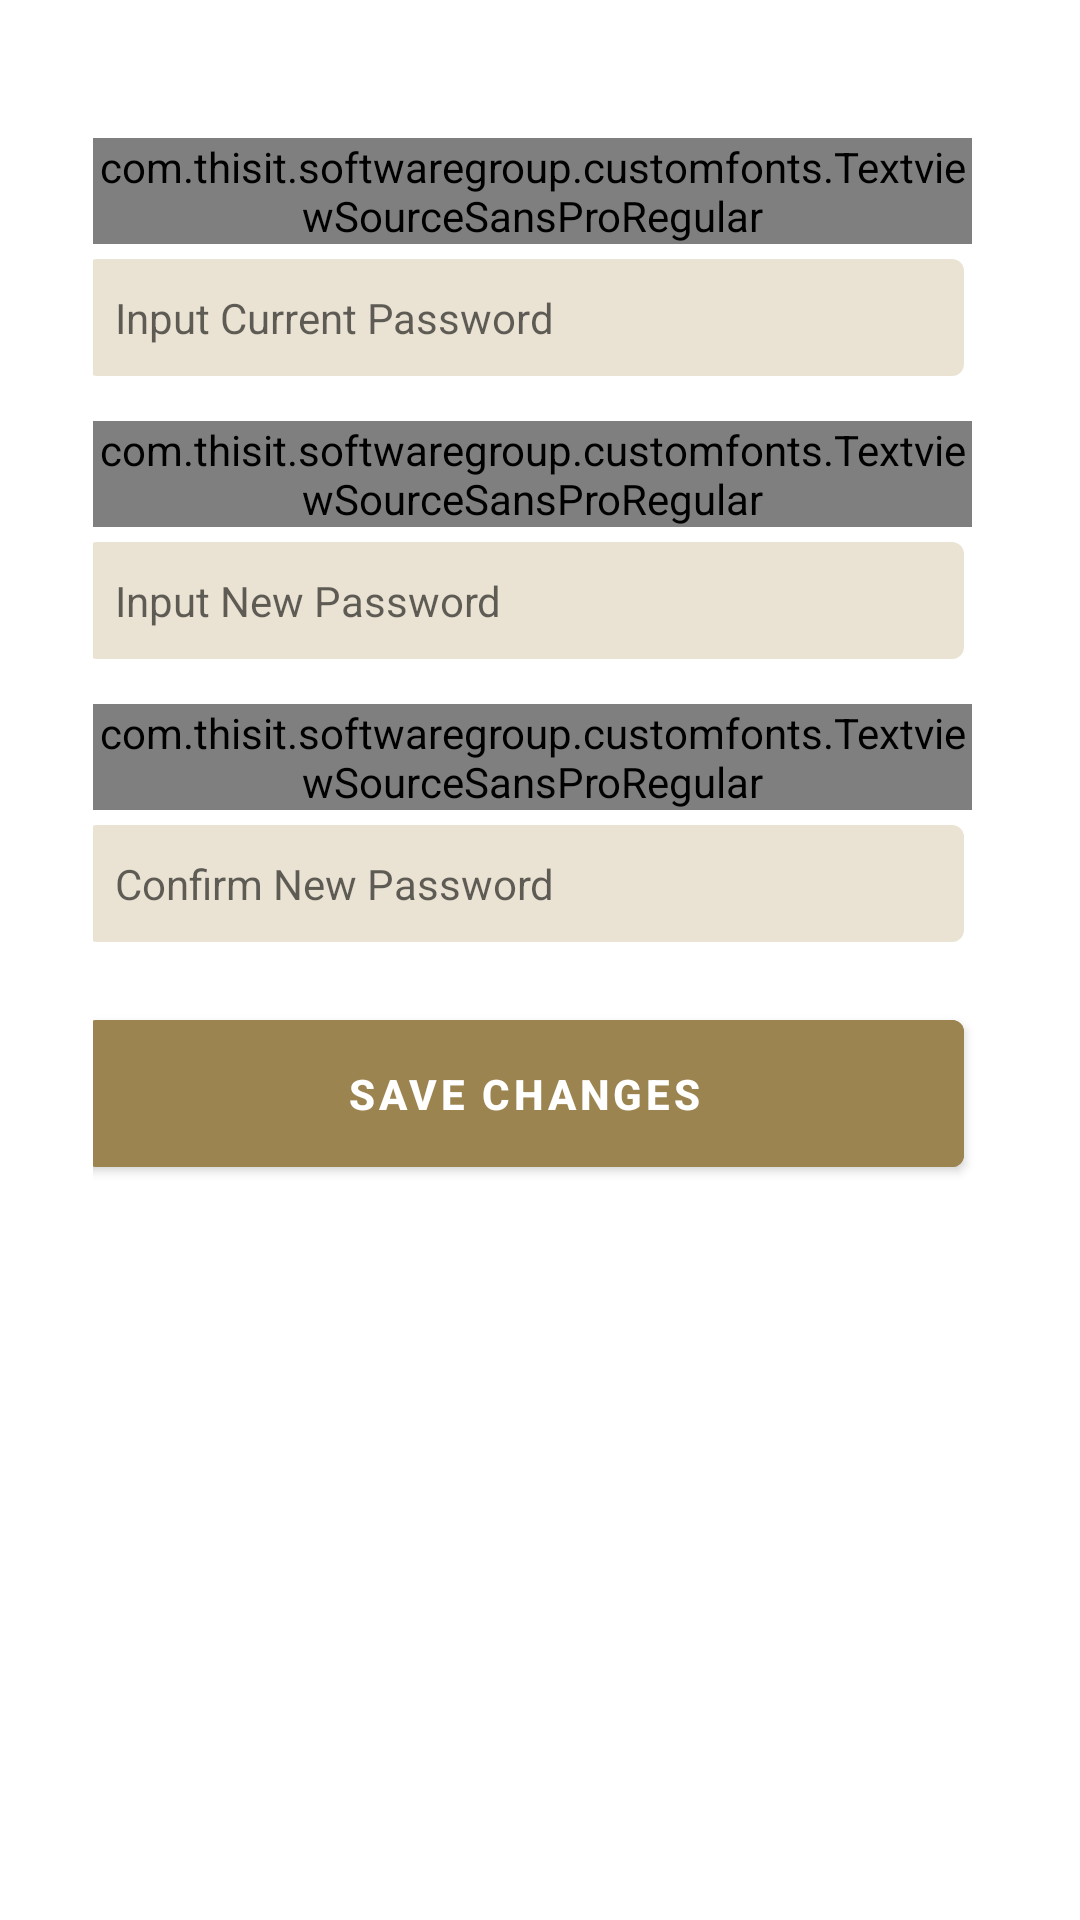

Reconstruct the res/layout file that produces this screen, plus the resources it refers to.
<!-- AndroidManifest.xml: application theme Theme.SouthavenCrm -->
<!-- res/layout/fragment_changepassword.xml -->
<?xml version="1.0" encoding="utf-8"?>
<RelativeLayout xmlns:android="http://schemas.android.com/apk/res/android"
    xmlns:app="http://schemas.android.com/apk/res-auto"
    android:layout_width="match_parent"
    android:layout_height="match_parent">
    <ScrollView
        android:layout_width="match_parent"
        android:layout_height="match_parent"
        android:fillViewport="true">

    <LinearLayout
        android:layout_width="match_parent"
        android:layout_height="match_parent"
        android:padding="@dimen/textsize_small2"
        android:orientation="vertical">


        <LinearLayout
            android:layout_width="match_parent"
            android:layout_height="wrap_content"
            android:layout_marginLeft="15dp"
            android:layout_marginTop="10dp"
            android:layout_marginRight="15dp"
            android:orientation="vertical">

            <com.thisit.softwaregroup.customfonts.TextviewSourceSansProRegular
                android:layout_width="match_parent"
                android:layout_height="wrap_content"
                android:layout_marginLeft="10dp"
                android:layout_marginTop="@dimen/textsize_medium"
                android:layout_marginEnd="5dp"
                android:layout_marginRight="10dp"
                android:text="@string/current_password"
                android:textSize="@dimen/textsize_small2"
                android:textAppearance="@style/Base.TextAppearance.AppCompat.Small"
                android:textColor="@color/black" />

            <EditText
                android:id="@+id/current_password"
                android:layout_width="match_parent"
                android:layout_height="wrap_content"
                android:layout_gravity="center"
                android:layout_marginLeft="10dp"
                android:layout_marginTop="5dp"
                android:layout_marginEnd="5dp"
                android:layout_marginRight="10dp"
                android:background="@drawable/bg_grayedit"
                android:hint="Input Current Password"
                android:inputType="text"
                android:padding="10dp"
                android:textColor="@color/black"
                android:textSize="14dp" />


        </LinearLayout>

        <LinearLayout
            android:layout_width="match_parent"
            android:layout_height="wrap_content"
            android:layout_marginLeft="15dp"
            android:layout_marginTop="10dp"
            android:layout_marginRight="15dp"
            android:orientation="vertical">

            <com.thisit.softwaregroup.customfonts.TextviewSourceSansProRegular
                android:layout_width="match_parent"
                android:layout_height="wrap_content"
                android:layout_marginLeft="10dp"
                android:layout_marginTop="5dp"
                android:layout_marginEnd="5dp"
                android:layout_marginRight="10dp"
                android:text="@string/new_password"
                android:textSize="@dimen/textsize_small2"
                android:textAppearance="@style/Base.TextAppearance.AppCompat.Small"
                android:textColor="@color/black" />

            <EditText
                android:id="@+id/new_password"
                android:layout_width="match_parent"
                android:layout_height="wrap_content"
                android:layout_gravity="center"
                android:layout_marginLeft="10dp"
                android:layout_marginTop="5dp"
                android:layout_marginEnd="5dp"
                android:layout_marginRight="10dp"
                android:background="@drawable/bg_grayedit"
                android:hint="Input New Password"
                android:inputType="text"
                android:padding="10dp"
                android:textColor="@color/black"
                android:textSize="14dp" />


        </LinearLayout>

        <LinearLayout
            android:layout_width="match_parent"
            android:layout_height="wrap_content"
            android:layout_marginLeft="15dp"
            android:layout_marginTop="10dp"
            android:layout_marginRight="15dp"
            android:orientation="vertical">

            <com.thisit.softwaregroup.customfonts.TextviewSourceSansProRegular
                android:layout_width="match_parent"
                android:layout_height="wrap_content"
                android:layout_marginLeft="10dp"
                android:layout_marginTop="5dp"
                android:layout_marginEnd="5dp"
                android:layout_marginRight="10dp"
                android:text="@string/confirm_password"
                android:textSize="@dimen/textsize_small2"
                android:textAppearance="@style/Base.TextAppearance.AppCompat.Small"
                android:textColor="@color/black" />

            <EditText
                android:id="@+id/confirm_password"
                android:layout_width="match_parent"
                android:layout_height="wrap_content"
                android:layout_gravity="center"
                android:layout_marginLeft="10dp"
                android:layout_marginTop="5dp"
                android:layout_marginEnd="5dp"
                android:layout_marginRight="10dp"
                android:background="@drawable/bg_grayedit"
                android:hint="@string/confirm_password"
                android:inputType="text"
                android:padding="10dp"
                android:textColor="@color/black"
                android:textSize="14dp" />

            <Button
                android:id="@+id/Savebutton"
                android:layout_width="match_parent"
                android:layout_height="wrap_content"
                android:layout_gravity="center"
                android:layout_marginLeft="10dp"
                android:layout_marginTop="@dimen/textsize_medium"
                android:layout_marginEnd="5dp"
                android:layout_marginRight="10dp"
                android:backgroundTint="@color/dark_brown"
                android:padding="15dp"
                android:text="SAVE CHANGES"
                android:textColor="@color/white"
                android:textStyle="bold" />
        </LinearLayout>
    </LinearLayout>
    </ScrollView>
</RelativeLayout>
<!-- resources referenced by this layout -->
<resources>
  <color name="black">#FF000000</color>
  <color name="dark_brown">#9b8450</color>
  <color name="white">#FFFFFFFF</color>
  <dimen name="textsize_medium">20sp</dimen>
  <dimen name="textsize_small2">16sp</dimen>
  <!-- drawable bg_grayedit (drawable) -->
  <?xml version="1.0" encoding="utf-8"?>
  <shape xmlns:android="http://schemas.android.com/apk/res/android"
      android:shape="rectangle">
  
      <corners android:radius="4dp" />
  
      <solid android:color="@color/colorPrimary"/>
  
  </shape>
  <string name="confirm_password">Confirm New Password</string>
  <string name="current_password">Current Password</string>
  <string name="new_password">New Password</string>
  <style name="Theme.SouthavenCrm" parent="Theme.MaterialComponents.DayNight.DarkActionBar">
          
          <item name="colorPrimary">@color/colorPrimary</item>
          <item name="colorPrimaryVariant">@color/colorPrimaryVariant</item>
          <item name="colorOnPrimary">@color/colorOnPrimary</item>
          
          <item name="colorSecondary">@color/teal_200</item>
          <item name="colorSecondaryVariant">@color/teal_700</item>
          <item name="colorOnSecondary">@color/black</item>
          
          <item name="android:statusBarColor" tools:targetApi="l">@color/colorPrimaryVariant</item>
          
      </style>
  <color name="colorPrimary">#eae3d3</color>
  <color name="colorPrimaryVariant">#FF000000</color>
  <color name="colorOnPrimary">#FFFFFFFF</color>
  <color name="teal_200">#FF03DAC5</color>
  <color name="teal_700">#FF018786</color>
</resources>
